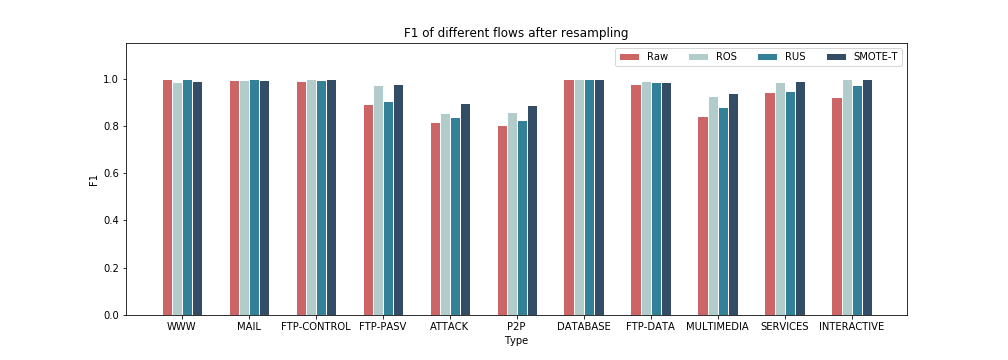

The file beside this chart, header and first rows:
Type, Raw, ROS, RUS, SMOTE-T
WWW, 0.9975, 0.9839, 0.9975, 0.9899
MAIL, 0.9957, 0.9962, 0.9966, 0.995
FTP-CONTROL, 0.9896, 0.9988, 0.9957, 0.9983
FTP-PASV, 0.8927, 0.975, 0.9069, 0.9758
ATTACK, 0.8182, 0.8543, 0.8357, 0.8983
P2P, 0.8052, 0.8569, 0.8262, 0.8883
DATABASE, 0.9981, 1.0, 0.9977, 0.9993
FTP-DATA, 0.9777, 0.9882, 0.9838, 0.9852
MULTIMEDIA, 0.8424, 0.9275, 0.8814, 0.9374
SERVICES, 0.9455, 0.9857, 0.9464, 0.989
INTERACTIVE, 0.9231, 1.0, 0.973, 0.9995
